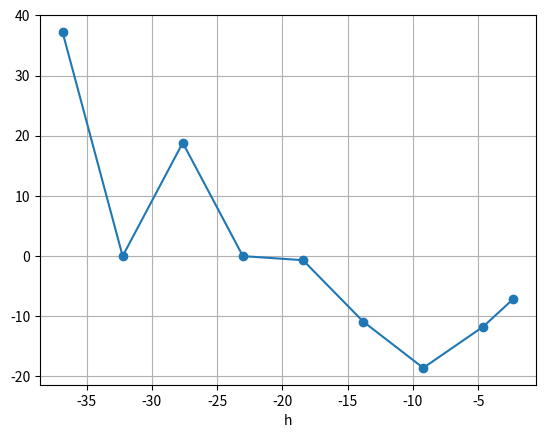

Python code for this plot:
# Módulos requeridos.

import numpy as np
import sympy
import math
import matplotlib.pyplot as plt


#recuperado el ejercicio realizado en clase por el profesor


def approx_first_derivative(fun, x, h):
    """
    Numerical differentiation by finite differences. Uses central point formula
    to approximate first derivative of function.
    Args:
        f (function): function definition.
        x (float): point where first derivative will be approximated
        h (float): step size for central differences. Tipically less than 1
    Returns:
        df (float): approximation to first_derivative.
    """
    df = (fun(x+h) - fun(x-h))/(2*h)
    return df

def approx_second_derivative(fun, x, h):
    """
    Numerical differentiation by finite differences. Uses central point formula
    to approximate second derivative of function.
    Args:
        f (function): function definition.
        x (float): point where second derivative will be approximated
        h (float): step size for central differences. Tipically less than 1
    Returns:
        ddf (float): approximation to second_derivative.
    """ 
    ddf =(fun(x+h) - 2.0*fun(x) + fun(x-h))/h**2
    return ddf

def central_approx_diff(f,x,h=0.0001): #el parámetro h tiene un valor default
    df =(f(x+h) - f(x-h))/(2.0*h) #primera derivada
    ddf =(f(x+h) - 2.0*f(x) + f(x-h))/h**2 #segunda derivada
    return df,ddf

def relative_absolute_error(aprox, obj):
    if(np.abs(obj) > 0):
        return np.abs(aprox-obj)/np.abs(obj)
    else:
        return np.abs(aprox-obj)
    
def Rf(f,a,b):
    node=(a+b)/2 #middle point
    h=b-a
    return h*f(node) #polynomial of zero degree

def Rcf(f,a,b,n): #Rcf: composite rectangle method
    """
    Compute numerical approximation using rectangle or mid-point
    method in an interval.
    Nodes are generated via formula: x_i = a+(i+1/2)h_hat for
    i=0,1,...,n-1 and h_hat=(b-a)/n
    Args:
    
        f (float): function expression of integrand.
        
        a (float): left point of interval.
        
        b (float): right point of interval.
        
        n (int): number of subintervals.
        
    Returns:
    
        sum_res (float): numerical approximation to integral
            of f in the interval a,b
    """
    h_hat = (b-a)/n
    sum_res = 0
    for i in range(n):
        x = a+(i+1/2)*h_hat
        sum_res += f(x)
    return h_hat*sum_res



'''    
1) (Tarea) Realizar una gráfica de log(error relativo) vs log(h) (h en el eje horizontal) para aproximar la segunda derivada de $f(x)=e^{-x}$ en $x=1$ con $h \in \{10^{-16}, 10^{-14}, \dots , 10^{-1}\}$ y diferencias hacia delante. Valor a aproximar: $f^{(2)}(1) = e^{-1}$. Usar:

$$\frac{d^2f(x)}{dx} \approx \frac{f(x+2h)-2f(x+h)+f(x)}{h^2}$$


2) Crear un módulo con nombre central_finite_derivative.py en el que se tengan dos funciones de Python que aproximen la primera y segunda derivada de una función en un punto x. Ambas funciones reciben fun, x y h donde: fun es la función a calcularse su primera y segunda derivadas, x es el punto donde se realiza la aproximación y h es el parámetro de espaciado entre x y x+h igual a $h=10^{-6}$. La salida de cada función es un float. Función de prueba: math.atan y x=0.9..

Los nombres de las funciones y sus salidas son:

central_finite_derivative.py	parámetros de entrada	salida
approx_first_derivative	fun (function), x (float) ,h (float)	float
approx_second_derivative	fun (function), x (float), h (float)	float

3) (Tarea) Mismo ejercicio que 2) pero función de prueba: math.asin y x=0.5.
'''


def main():
    
    #Tarea ejercicio uno. grafica el logaritmo
    
    #los valores de prueba
    x, h, f = sympy.symbols("x, h, f")
    f=lambda x: math.exp(-x)
    x= 1
    valores = [1e-16,1e-14,1e-12,1e-10,1e-8,1e-6,1e-4,1e-2,1e-1]
    error = []
    
    #se obtienen las aproximaciones de segunda deriva y el error relativo.
    for h in valores:
        df, ddf = central_approx_diff(f,x,h)
        dd = math.exp(-1)
        sal = relative_absolute_error(ddf, dd)
        error.append(sal)
    
    #Se grafica el logaritmo de las h y los errores relativos
    ejeX = np.array(valores)
    ejeY = np.array(error)
    ejeX = np.log(ejeX)
    ejeY = np.log(ejeY)
     
    
    plt.plot(ejeX,ejeY,'o-')
    plt.xlabel( 'h')
    plt.grid(True) 
    plt.savefig('error_relativo.png',format='png') 
    plt.show() 
    
    
    #Tarea ejercicio tres. math.asin y x=0.5.
    
    #los valores de prueba
    f = math.asin
    h = 1e-6
    x = 0.5
    df, ddf = central_approx_diff(f,x,h)

    print("-"*10)
    print("Aproximación a primera derivada:")
    print(df)
    print("-"*10)
    print("Aproximación a segunda derivada:")
    print(ddf)


    



if __name__ == "__main__":
    main()
